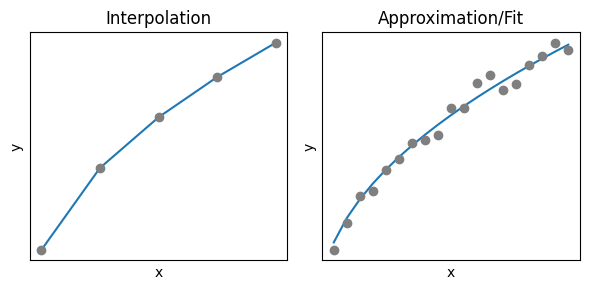

Recreate this plot in Python.
#!/usr/bin/env python
# coding: utf-8

# # Interpolation vs. Regression
# 
# ::::::{margin}
# :::::{grid}
# ::::{grid-item-card}
# :class-header: bg-light
# [redacted]
# 
# <iframe width="200" height="113" src="https://www.youtube.com/embed/KYiIGZYrb9M?si=s_kiYrsBAeFq9hkW" title="YouTube video player" frameborder="0" allow="accelerometer; autoplay; clipboard-write; encrypted-media; gyroscope; picture-in-picture; web-share" allowfullscreen></iframe>
# ::::
# :::::
# ::::::
# 
# Interpolation und Anpassung (Regression) sind zwei verschiedene Methoden in der Datenanalyse und haben unterschiedliche Zwecke. Die Interpolation zielt darauf ab, fehlende Werte zwischen bekannten Datenpunkten zu schätzen, um eine kontinuierliche Funktion oder Kurve zu erstellen, die die vorhandenen Datenpunkte exakt durchläuft. Dies ist nützlich, wenn wir genaue Werte für bestimmte Zwischenpunkte benötigen und sicherstellen möchten, dass unsere Schätzung die vorhandenen Daten genau wiedergibt. Interpolation wird häufig in Bereichen wie Geoinformationssystemen verwendet, um topografische Karten zu erstellen, oder in der Bildverarbeitung, um Pixeldaten zu glätten.
# 
# Auf der anderen Seite dient die Anpassung oder Regression dazu, den besten passenden mathematischen Ausdruck (z. B. eine Gerade, Parabel oder höhergradige Funktion) an vorhandene Daten anzupassen. Dabei wird nicht erwartet, dass die Kurve die Datenpunkte exakt durchläuft, sondern dass sie den allgemeinen Trend der Daten wiedergibt. Regression wird verwendet, um Beziehungen zwischen Variablen zu modellieren, Vorhersagen zu treffen oder Muster in den Daten zu identifizieren. Zum Beispiel kann die lineare Regression dazu verwendet werden, den Zusammenhang zwischen zwei Variablen zu analysieren, wie den Einfluss von Werbeausgaben auf den Umsatz eines Unternehmens.
# 
# Insgesamt kann gesagt werden, dass Interpolation verwendet wird, um fehlende Werte zwischen bekannten Punkten genau zu schätzen, während die Regression dazu dient, mathematische Modelle zur Beschreibung von Trends oder Beziehungen zwischen Variablen auf Grundlage vorhandener Daten zu entwickeln. Beide Techniken haben wichtige Anwendungsgebiete in Wissenschaft, Ingenieurwesen und Datenanalyse, je nach den spezifischen Anforderungen eines Problems.
# 
# * **Regression**: Untersuchung der *Korrelation* von Datenpunkten ohne Messfehler mit angenommenem Zusammenhang
# * **Fit/Anpassung**: wie die Regression, allerdings unter Berücksichtigung von Messfehlern. 
# * **Interpolation**: Hierbei handelt es sich nicht um eine Regression bzw. Approximation. Anstelle eines funktionalen Zusammenhangs, der an die Messwerte angenähert wird, verwendet man Polynome hohen Grades, um eine analytische Funktion zu beschreiben, die **exakt** durch alle Messpunkte geht. Für eine große Anzahl von Messwerten wird die Interpolationsfunktion sehr schnell unhandlich. 

# In[1]:


import numpy as np
import matplotlib.pyplot as plt
from scipy.optimize import curve_fit
from scipy import interpolate

# MatplotLib Settings:
plt.style.use('default') # Matplotlib Style wählen
plt.figure(figsize=(6,3)) # Plot-Größe
#plt.xkcd()
plt.rcParams['font.size'] = 10; # Schriftgröße

# INTERPOLATION:
plt.subplot(1,2,1)
x = np.arange(10, 200, 40)
y = np.sqrt(x)
plt.plot(x,y,'o', color='tab:gray')

tck = interpolate.splrep(x, y, s=0)
yfit = interpolate.splev(x, tck, der=0)

plt.plot(x,yfit, zorder=0, color = 'tab:blue')

plt.xlabel('x')
plt.ylabel('y')
plt.title('Interpolation')
plt.xticks([])
plt.yticks([])

# ANPASSUNG:
plt.subplot(1,2,2)
x = np.arange(10, 200, 10)
stoerung = np.random.normal(scale=0.6, size=x.shape)
y = np.sqrt(x)+stoerung
plt.plot(x,y,'o', color='tab:gray')

# Anpassung / Fit:
def anpassung(x, a):
    return a*np.sqrt(x)
popt, pcov = curve_fit(anpassung, x, y)
plt.plot(x,anpassung(x,*popt), zorder=0, color = 'tab:blue')

plt.xlabel('x')
plt.ylabel('y')
plt.title('Approximation/Fit')
plt.xticks([])
plt.yticks([])

plt.tight_layout()


# ## Lineare Interpolation
# 
# In der Interpolation wird oft der funktionale Zusammenhang $f(x)$ zwischen den Messgrößen $x$ und $y$ nicht explizit gegeben. Stattdessen werden lediglich einige Stützstellen gemessen, und man möchte den Wert von $y$ für einen Zwischenpunkt $x$ schätzen, der zwischen den vorhandenen Datenpunkten liegt. Dies ist besonders nützlich, wenn wir kontinuierliche Informationen aus diskreten Daten extrahieren möchten.
# 
# Angenommen, wir haben zwei Messpunkte:
# 
# $$f(2) = 4$$
# 
# $$f(3) = 25$$
# 
# Nun möchten wir den Wert von $f(2,4)$ schätzen. Bei der linearen Interpolation wird eine Gerade, auch als Sekante bezeichnet, zwischen diesen beiden Punkten gezeichnet. Diese Sekante wird durch eine lineare Funktion $f(x) = mx + b$ beschrieben, die durch die beiden gegebenen Punkte definiert ist.
# 
# Die Steigung der Sekante, $m$, kann durch den Anstieg zwischen den Punkten berechnet werden:
# 
# $$m = \frac{y_2 - y_1}{x_2 - x_1} = \frac{f(3) - f(2)}{3 - 2} = 21$$
# 
# Alternativ kann die Steigung auch durch den gesuchten Punkt $(x, y)$ und einen der gegebenen Punkte, zum Beispiel $y_1$, definiert werden:
# 
# $$m = \frac{y - y_1}{x - x_1} = \frac{y - f(2)}{x - 2}$$
# 
# Da beide Steigungen identisch sind, können wir die Gleichungen gleichsetzen:
# 
# $$\frac{y - f(2)}{x - 2} = \frac{f(3) - f(2)}{3 - 2}$$
# 
# Daraus ergibt sich eine Formel zur Berechnung des geschätzten Werts $y$:
# 
# $$y = f(2) + \frac{x - 2}{3 - 2} \cdot (f(3) - f(2))$$
# 
# Indem wir die gegebenen Werte in diese Formel einsetzen, erhalten wir eine Näherung für $y$:
# 
# $$y = 4 + \frac{2,4 - 2}{3 - 2} \cdot (25 - 4) = 12,4$$
# 
# Die lineare Interpolation ermöglicht es uns also, den Wert einer Funktion zwischen zwei gegebenen Punkten abzuschätzen und kontinuierliche Informationen aus diskreten Daten zu gewinnen.

# In[2]:


x1 = 2
y1 = 4

x2 = 3
y2 = 25

x = 2.4
print(y1 + (x-x1)/(x2-x1) * (y2-y1))


# ```{warning}
# In solchen Fällen können $y$-Werte erfolgreich approximiert werden, solange die $x$-Werte eng beieinander liegen. Allerdings führt die Interpolation bei weit voneinander entfernten Werten zu erheblichen Fehlern.
# ```

# ## Was benutzt man wann und warum?
# 
# * **Interpolation**...
#     * benutzt man bei wenigen Messwerten
#     * benutzt man wenn keine Störung die Messung überlagert
#     * ist eine analytische Kennlinie, die exakt durch die Messpunkte verläuft (siehe [Kennlinie](2_idealeKennlinie.ipynb))
#     * berechnet man unter der Verwendung von z.B. Polynomen (z.B. spline-Methode)
#     * ist bei großen Datenmengen sehr unhandlich
# * **Approximation/Anpassung/Regression:**...
#     * benutzt man bei vielen Messwerten
#     * benutzt man bei überlagerten Störungen
#     * benutzt man wenn die Interpolation unpraktisch ist
#     * ist eine Linearkombination geeigneter analytischer Basisfunktionen
#     * ist eine Anpassung eines physikalischen Modells an die Daten

# In[ ]:




